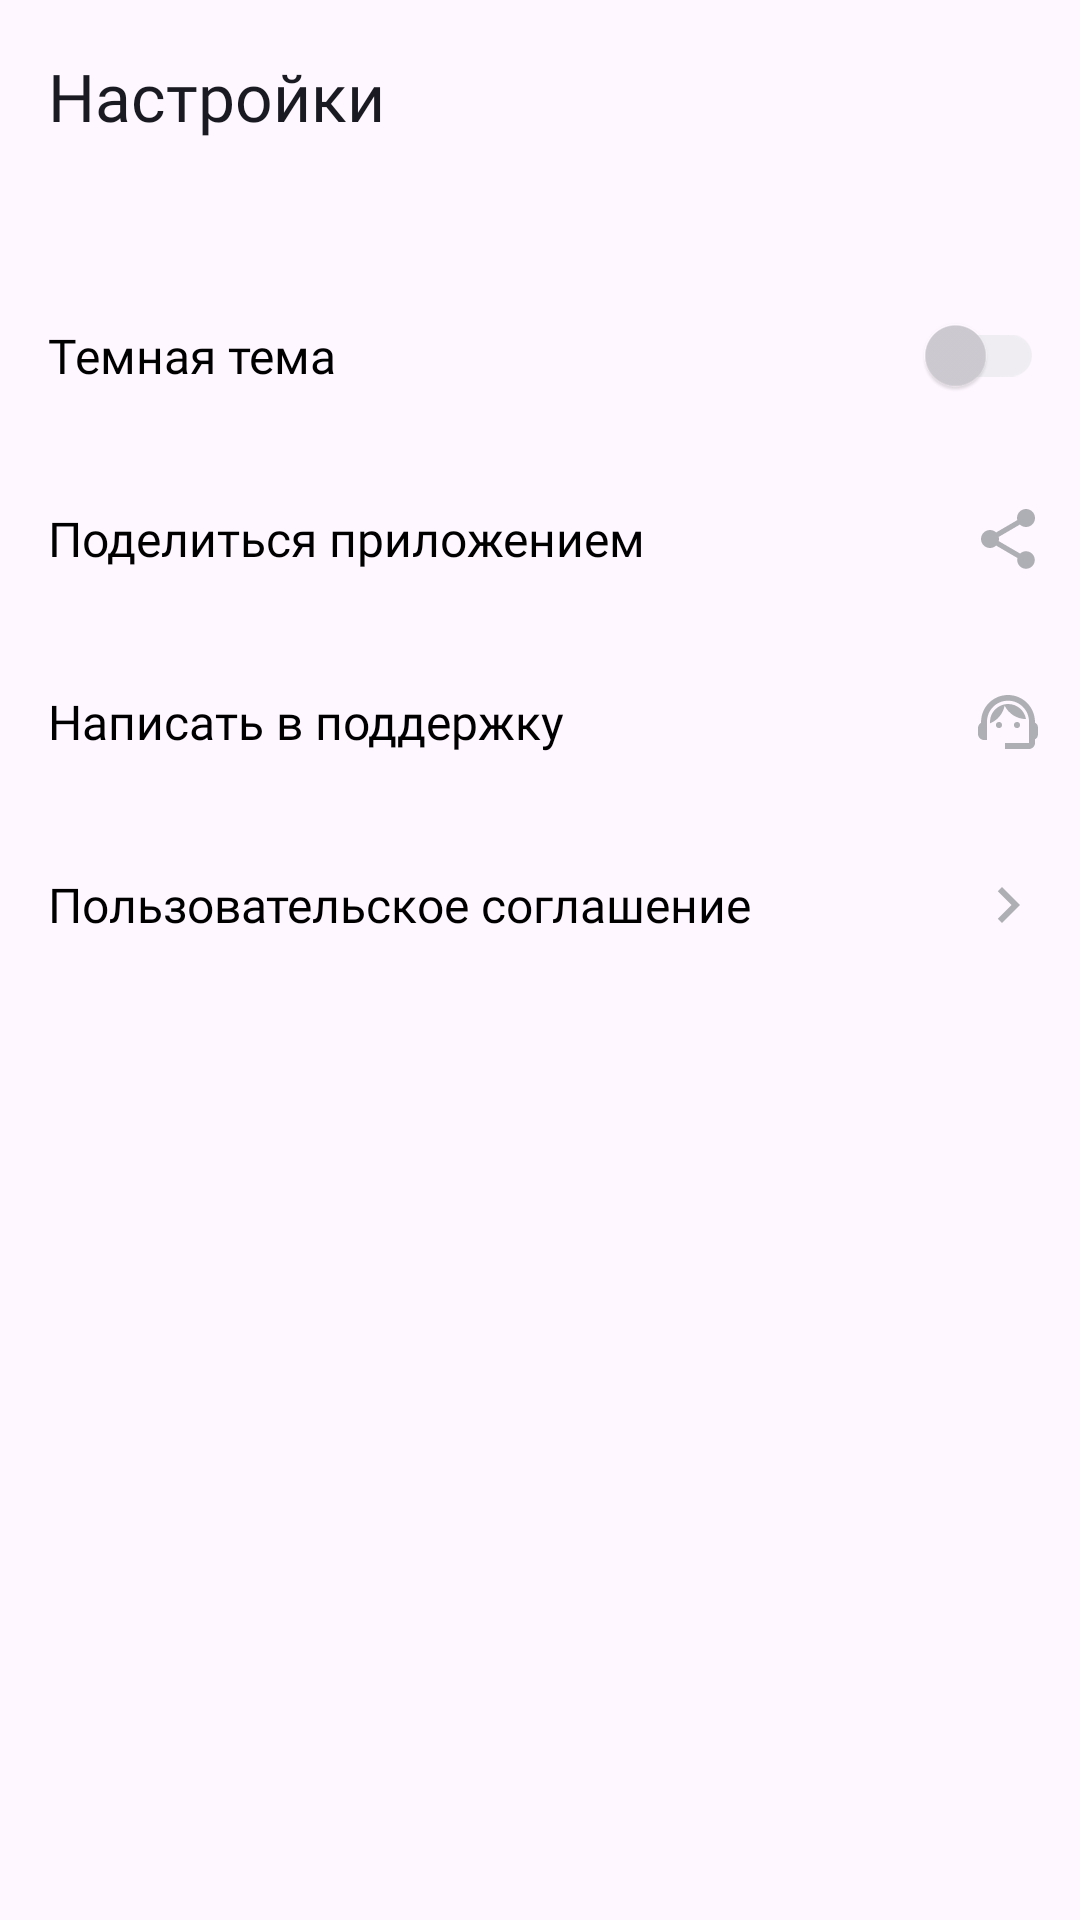

Here is an Android app screen rendered from its layout file. Give the layout XML and the strings, colors and styles it references.
<!-- AndroidManifest.xml: application theme Base.Theme.PlayList -->
<!-- res/layout/settings_fragment.xml -->
<?xml version="1.0" encoding="utf-8"?>
<LinearLayout xmlns:android="http://schemas.android.com/apk/res/android"
    xmlns:tools="http://schemas.android.com/tools"
    xmlns:app="http://schemas.android.com/apk/res-auto"
    android:layout_width="match_parent"
    android:layout_height="match_parent"
    android:theme="@style/Base.Theme.PlayList"
    android:orientation="vertical"
    tools:context=".ui.settingActivity.FragmentSettings"
    >

    <LinearLayout
        android:layout_width="match_parent"
        android:layout_height="56dp"
        android:layout_marginStart="@dimen/size_4dp"
        android:layout_marginTop="@dimen/size_4dp"
        android:layout_marginEnd="52dp"
        android:layout_marginBottom="@dimen/size_4dp"
        android:orientation="horizontal"
        tools:ignore="UseCompoundDrawables">


        <TextView
            android:id="@+id/txt_setting"
            android:layout_width="wrap_content"
            android:layout_height="match_parent"
            android:layout_gravity="center_vertical"
            android:gravity="center_vertical"
            android:padding="@dimen/size_12dp"
            android:text="@string/setting"
            android:textColor="?attr/colorOnSecondary"
            android:textSize="@dimen/size_text_main"
            android:textStyle="bold"
            tools:ignore="RtlSymmetry"
            android:fontFamily="@font/ys_display_medium"
            android:textFontWeight="500"/>

    </LinearLayout>

    <LinearLayout
        android:layout_width="match_parent"
        android:layout_height="61dp"
        android:layout_marginTop="24dp"
        android:orientation="horizontal">

        <TextView
            android:id="@+id/txt_setting_night"
            style="@style/SettingMenu"
            android:text="@string/txt_night_theme" />

        <androidx.appcompat.widget.SwitchCompat
            android:id="@+id/switch_theme"
            android:layout_width="wrap_content"
            android:layout_height="match_parent"
            android:layout_gravity="center_vertical"
            android:alpha="0.6"
            android:paddingVertical="11dp"
            android:paddingStart="9dp"
            android:paddingEnd="@dimen/size_12dp"
            android:theme="@style/MySwitch"/>


    </LinearLayout>

    <LinearLayout
        android:layout_width="match_parent"
        android:layout_height="61dp"
        android:orientation="horizontal"
        tools:ignore="UseCompoundDrawables">

        <TextView
            android:id="@+id/txt_share"
            style="@style/SettingMenu"
            android:text="@string/txt_share_app" />

        <ImageView
            android:id="@+id/img_share"
            android:layout_width="wrap_content"
            android:layout_height="match_parent"
            android:layout_gravity="center_vertical"
            android:layout_marginEnd="@dimen/size_12dp"
            android:src="@drawable/ic_share_24"
            tools:ignore="ContentDescription" />


    </LinearLayout>

    <LinearLayout
        android:layout_width="match_parent"
        android:layout_height="61dp"
        android:orientation="horizontal"
        tools:ignore="UseCompoundDrawables">

        <TextView
            android:id="@+id/txt_mode"
            style="@style/SettingMenu"
            android:text="@string/txt_mode" />

        <ImageView
            android:id="@+id/img_mode"
            android:layout_width="wrap_content"
            android:layout_height="match_parent"
            android:layout_gravity="center_vertical"
            android:layout_marginEnd="@dimen/size_12dp"
            android:src="@drawable/ic_support_24"
            tools:ignore="ContentDescription" />


    </LinearLayout>

    <LinearLayout
        android:layout_width="match_parent"
        android:layout_height="61dp"
        android:orientation="horizontal"
        tools:ignore="UseCompoundDrawables">

        <TextView
            android:id="@+id/txt_agreement"
            style="@style/SettingMenu"
            android:text="@string/txt_user_agreement" />

        <ImageView
            android:id="@+id/img_agreement_next"
            android:layout_width="wrap_content"
            android:layout_height="match_parent"
            android:layout_gravity="center_vertical"
            android:layout_marginEnd="@dimen/size_12dp"
            android:src="@drawable/ic_next_24"
            tools:ignore="ContentDescription" />


    </LinearLayout>
</LinearLayout>
<!-- resources referenced by this layout -->
<resources>
  <dimen name="size_12dp">12dp</dimen>
  <dimen name="size_4dp">4dp</dimen>
  <dimen name="size_text_main">22sp</dimen>
  <!-- drawable ic_next_24 (drawable) -->
  <vector android:autoMirrored="true" android:height="24dp"
      android:tint="#AEAFB4" android:viewportHeight="24"
      android:viewportWidth="24" android:width="24dp" xmlns:android="http://schemas.android.com/apk/res/android">
      <path android:fillColor="@android:color/white" android:pathData="M10,6L8.59,7.41 13.17,12l-4.58,4.59L10,18l6,-6z"/>
  </vector>
  <!-- drawable ic_share_24 (drawable) -->
  <vector android:height="24dp" android:tint="?attr/colorOnPrimary"
      android:viewportHeight="24" android:viewportWidth="24"
      android:width="24dp" xmlns:android="http://schemas.android.com/apk/res/android">
      <path android:fillColor="#AEAFB4" android:pathData="M18,16.08c-0.76,0 -1.44,0.3 -1.96,0.77L8.91,12.7c0.05,-0.23 0.09,-0.46 0.09,-0.7s-0.04,-0.47 -0.09,-0.7l7.05,-4.11c0.54,0.5 1.25,0.81 2.04,0.81 1.66,0 3,-1.34 3,-3s-1.34,-3 -3,-3 -3,1.34 -3,3c0,0.24 0.04,0.47 0.09,0.7L8.04,9.81C7.5,9.31 6.79,9 6,9c-1.66,0 -3,1.34 -3,3s1.34,3 3,3c0.79,0 1.5,-0.31 2.04,-0.81l7.12,4.16c-0.05,0.21 -0.08,0.43 -0.08,0.65 0,1.61 1.31,2.92 2.92,2.92 1.61,0 2.92,-1.31 2.92,-2.92s-1.31,-2.92 -2.92,-2.92z"/>
  </vector>
  <string name="setting">Настройки</string>
  <string name="txt_mode">Написать в поддержку</string>
  <string name="txt_night_theme">Темная тема</string>
  <string name="txt_share_app">Поделиться приложением</string>
  <string name="txt_user_agreement">Пользовательское соглашение</string>
  <style name="Base.Theme.PlayList" parent="Theme.Material3.DayNight.NoActionBar">
          <item name="colorPrimary">@color/blue</item>
          <item name="colorSecondary">@color/black</item>
          <item name="colorOnPrimary">@color/gray</item>
          <item name="colorOnSecondary">@color/fiol</item>
          <item name="colorPrimaryVariant">@color/white</item>
          <item name="colorSecondaryVariant">@color/black</item>
          <item name="colorOnBackground">@color/blue</item>
          <item name="colorButtonNormal">@color/gray</item>
          <item name="color">@color/white</item>
      </style>
  <style name="MySwitch" parent="Theme.AppCompat.Light">
          <item name="colorControlActivated">@color/blue_switch</item>
          <item name="colorSwitchThumbNormal">@color/gray</item>
          <item name="trackTint">@color/green_switch_light</item>
      </style>
  <style name="SettingMenu">
          <item name="android:layout_width">0dp</item>
          <item name="android:layout_height">match_parent</item>
          <item name="android:layout_gravity">center_vertical</item>
          <item name="android:layout_marginStart">@dimen/size_16dp</item>
          <item name="android:layout_weight">1</item>
          <item name="android:gravity">center_vertical</item>
          <item name="android:textColor">@color/black</item>
          <item name="android:textSize">@dimen/size_16sp</item>
          <item name="fontFamily">@font/ys_display_regular</item>
          <item name="android:textFontWeight">400</item>
      </style>
  <color name="blue">#3772E7</color>
  <color name="black">#FF000000</color>
  <color name="gray">#AEAFB4</color>
  <color name="fiol">#1A1B22</color>
  <color name="white">#FFFFFFFF</color>
  <color name="blue_switch">#3772E7</color>
  <color name="green_switch_light">#E6E8EB</color>
  <dimen name="size_16dp">16dp</dimen>
  <dimen name="size_16sp">16sp</dimen>
</resources>
